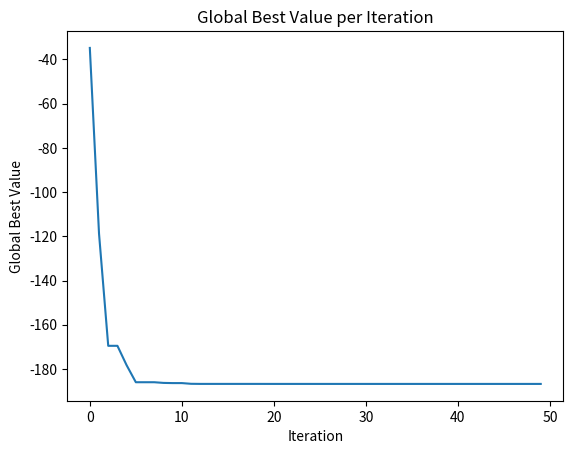

Source code (Python):
import random
import math
import matplotlib.pyplot as plt

#設定particle數、iteration代數
n_p = 20
i_p = 50
x_min = -10
x_max = 10
y_min = -10
y_max = 10
w = 0.729
c1 = 1.49445
c2 = 1.49445

swarm = []

def initial_random():
    result_x = random.uniform(x_min, x_max)
    result_y = random.uniform(y_min, y_max)
    return result_x, result_y

#更新now_x, now_y, pbest_x, pbest_y, pbest_value
#v_x, v_y尚未改動
#swarm的list內有對應每個particle的inner list[now_x, now_y, v_x, v_y, pbest_x, best_y, pbest_value]
def fitness(swarm):
    new_swarm = []
    for i in swarm:
        start_x = i[0]
        start_y = i[1]
        v_x = i[2]
        v_y = i[3]
        v_percent = 0.1
        now_x = start_x
        now_y = start_y
        pbest_candidate = []
        if v_x == 0 and v_y == 0:
            new_particle = []
            sum1 = 0
            sum2 = 0
            for n in range(1, 6):
                sum1 += n * math.cos((n + 1) * now_x + n)
                # print(sum1)
                sum2 += n * math.cos((n + 1) * now_y + n)
                # print(sum2)
            after = sum1 * sum2
            new_particle.append(now_x)
            new_particle.append(now_y)
            new_particle.append(0)
            new_particle.append(0)
            new_particle.append(now_x)
            new_particle.append(now_y)
            new_particle.append(after)
        elif v_x > 0:
            while now_x <= (start_x + (1 - v_percent) * v_x):
                value = []
                value.append(now_x)
                value.append(now_y)
                sum1 = 0
                sum2 = 0
                for n in range(1, 6):
                    sum1 += n * math.cos((n + 1) * now_x + n)
                    sum2 += n * math.cos((n + 1) * now_y + n)
                after = sum1 * sum2
                value.append(after)
                now_x += v_percent * v_x
                now_y += v_percent * v_y
                pbest_candidate.append(value)
                if now_x < x_min or now_x > x_max or now_y < y_min or now_y > y_max:
                    break
            smallest_third_item = min(pbest_candidate, key=lambda x: x[2])[2]
            new = [x for x in pbest_candidate if x[2] == smallest_third_item]
            pbest_x = new[0][0]
            pbest_y = new[0][1]
            pbest_value = new[0][2]
            new_particle = []
            if pbest_value < i[6]:
                new_particle.append(now_x)
                new_particle.append(now_y)
                new_particle.append(v_x)
                new_particle.append(v_y)
                new_particle.append(pbest_x)
                new_particle.append(pbest_y)
                new_particle.append(pbest_value)
            else:
                new_particle.append(now_x)
                new_particle.append(now_y)
                new_particle.append(v_x)
                new_particle.append(v_y)
                new_particle.append(i[4])
                new_particle.append(i[5])
                new_particle.append(i[6])
        else:
            while now_x >= (start_x + (1 - v_percent) * v_x):
                value = []
                value.append(now_x)
                value.append(now_y)
                sum1 = 0
                sum2 = 0
                for n in range(1, 6):
                    sum1 += n * math.cos((n + 1) * now_x + n)
                    sum2 += n * math.cos((n + 1) * now_y + n)
                after = sum1 * sum2
                value.append(after)
                now_x += v_percent * v_x
                now_y += v_percent * v_y
                pbest_candidate.append(value)
                if now_x < x_min or now_x > x_max or now_y < y_min or now_y > y_max:
                    break
            smallest_third_item = min(pbest_candidate, key=lambda x: x[2])[2]
            new = [x for x in pbest_candidate if x[2] == smallest_third_item]
            pbest_x = new[0][0]
            pbest_y = new[0][1]
            pbest_value = new[0][2]
            new_particle = []
            if pbest_value < i[6]:
                new_particle.append(now_x)
                new_particle.append(now_y)
                new_particle.append(v_x)
                new_particle.append(v_y)
                new_particle.append(pbest_x)
                new_particle.append(pbest_y)
                new_particle.append(pbest_value)

            else:
                new_particle.append(now_x)
                new_particle.append(now_y)
                new_particle.append(v_x)
                new_particle.append(v_y)
                new_particle.append(i[4])
                new_particle.append(i[5])
                new_particle.append(i[6])
        new_swarm.append(new_particle)
    return new_swarm

#更新v_x, v_y
def velo(new_swarm):
    gbest_value = min(new_swarm, key=lambda x: x[6])[6]
    new = [x for x in new_swarm if x[6] == gbest_value]
    gbest_x = new[0][4]
    gbest_y = new[0][5]
    print('[', gbest_x, ',', gbest_y, ']:', gbest_value)
    for i in new_swarm:
        rand_p = random.random()
        rand_g = random.random()
        v_x = i[2] * w + c1 * rand_p * (i[4] - i[0]) + c2 * rand_g * (gbest_x - i[0])
        v_y = i[3] * w + c1 * rand_p * (i[5] - i[1]) + c2 * rand_g * (gbest_y - i[1])
        i[2] = v_x
        i[3] = v_y
    return new_swarm, gbest_value

#初始位置
for i in range(n_p):
    particle = []
    result_x, result_y = initial_random()
    particle.append(result_x)
    particle.append(result_y)
    v_x_initial = 0
    v_y_initial = 0
    particle.append(v_x_initial)
    particle.append(v_y_initial)
    particle.append(result_x)
    particle.append(result_y)
    particle.append(0)
    swarm.append(particle)
#print("original")
#print(swarm)

#iteration
gbest_list = []
for i in range(i_p):
    print(i + 1)
    swf = fitness(swarm)
    #print(swf)
    swv, gbest = velo(swf)
    gbest_list.append(gbest)
    #print(swv)
    swarm.clear()
    for i in swv:
        swarm.append(i)

plt.plot(gbest_list)
plt.title('Global Best Value per Iteration')
plt.xlabel('Iteration')
plt.ylabel('Global Best Value')
plt.show()